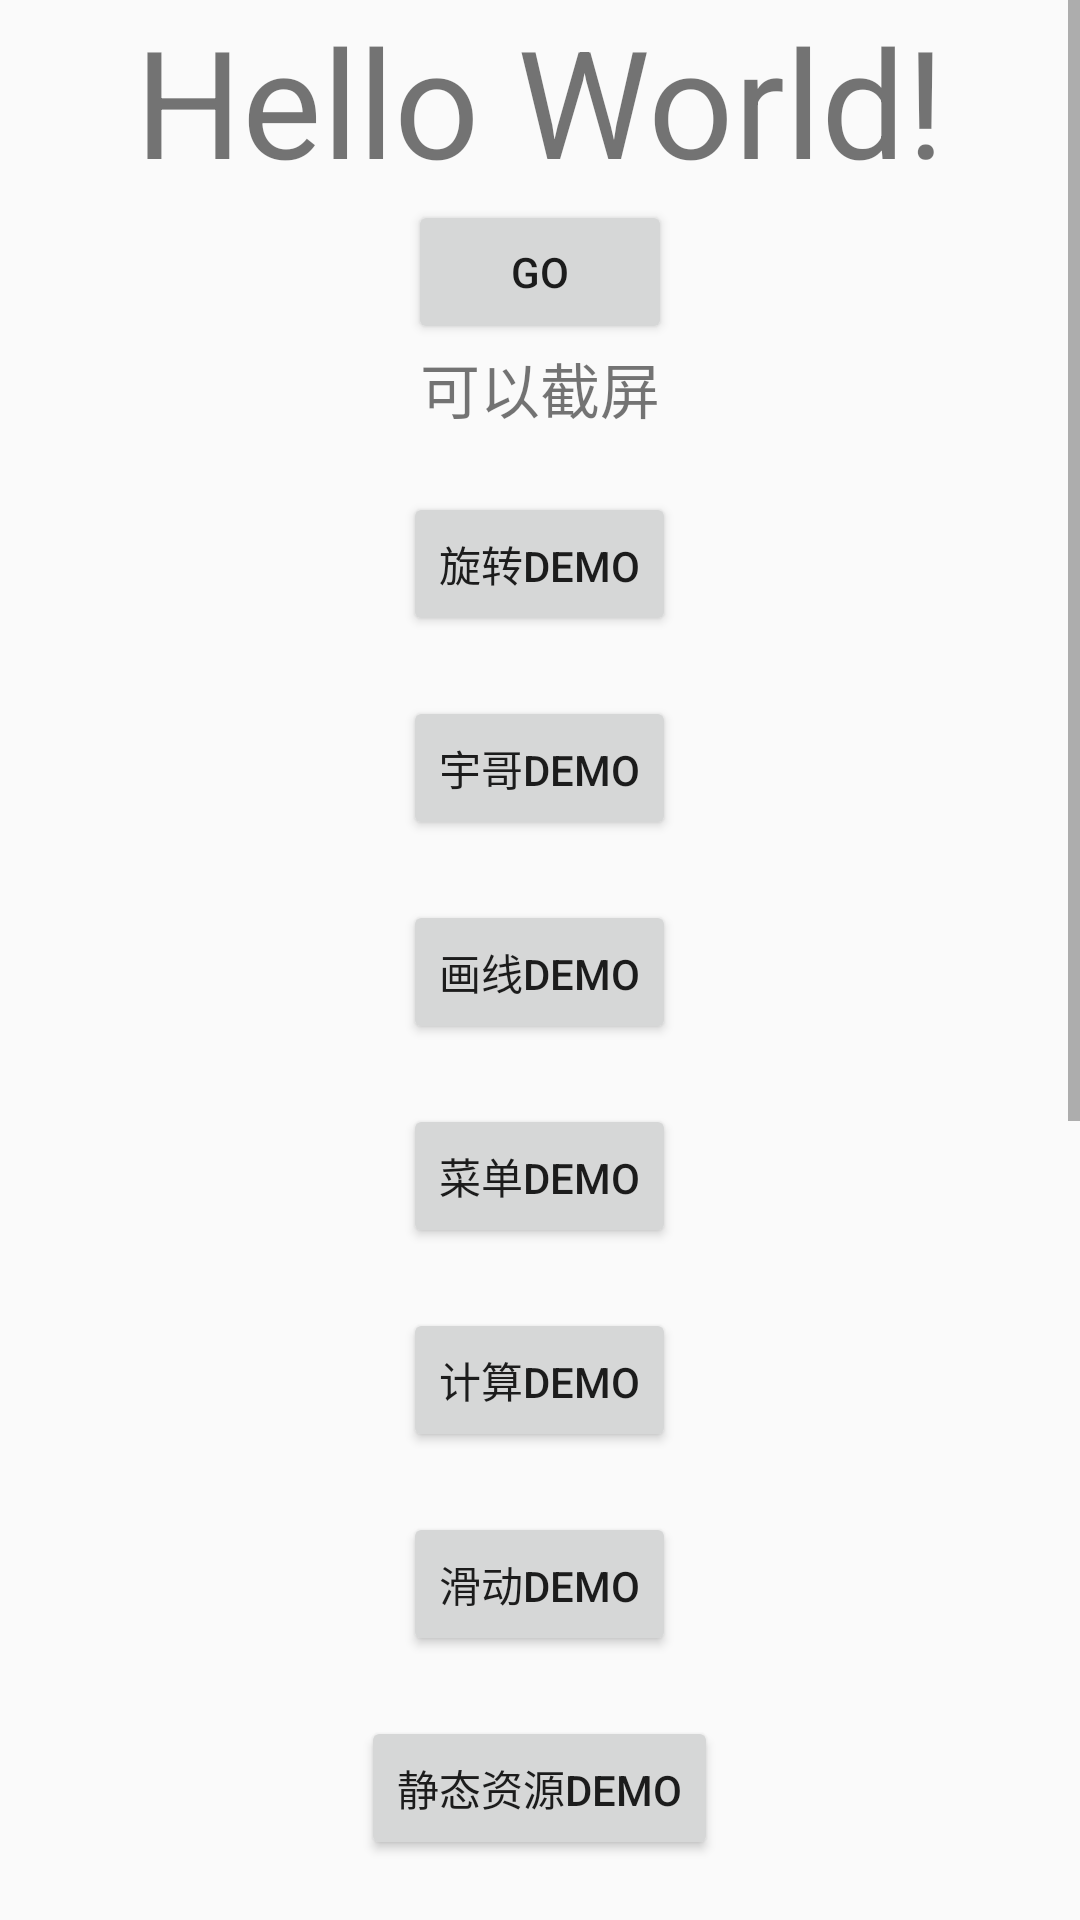

Here is an Android app screen rendered from its layout file. Give the layout XML and the strings, colors and styles it references.
<!-- AndroidManifest.xml: application theme AppThemeNew -->
<!-- res/layout/activity_main.xml -->
<?xml version="1.0" encoding="utf-8"?>
<LinearLayout xmlns:android="http://schemas.android.com/apk/res/android"
    xmlns:app="http://schemas.android.com/apk/res-auto"
    xmlns:tools="http://schemas.android.com/tools"
    android:layout_width="match_parent"
    android:layout_height="match_parent"
    android:orientation="vertical"
    tools:context=".Activity.MainActivity">

    <ScrollView
        android:layout_width="match_parent"
        android:layout_height="match_parent">

        <LinearLayout
            android:layout_width="match_parent"
            android:layout_height="wrap_content"
            android:gravity="center_horizontal"
            android:orientation="vertical">

            <TextView
                android:layout_width="wrap_content"
                android:layout_height="wrap_content"
                android:text="Hello World!"
                android:textSize="50sp" />

            <Button
                android:id="@+id/test"
                android:layout_width="wrap_content"
                android:layout_height="wrap_content"
                android:text="Go" />

            <TextView
                android:id="@+id/result"
                android:layout_width="wrap_content"
                android:layout_height="wrap_content"
                android:text="可以截屏"
                android:textSize="20dp" />

            <Button
                android:id="@+id/to_revolve"
                android:layout_width="wrap_content"
                android:layout_height="wrap_content"
                android:layout_marginTop="20dp"
                android:text="旋转Demo" />

            <Button
                android:id="@+id/to_yuge"
                android:layout_width="wrap_content"
                android:layout_height="wrap_content"
                android:layout_marginTop="20dp"
                android:text="宇哥Demo" />

            <Button
                android:id="@+id/to_drawline"
                android:layout_width="wrap_content"
                android:layout_height="wrap_content"
                android:layout_marginTop="20dp"
                android:text="画线Demo" />

            <Button
                android:id="@+id/to_menu"
                android:layout_width="wrap_content"
                android:layout_height="wrap_content"
                android:layout_marginTop="20dp"
                android:text="菜单Demo" />

            <Button
                android:id="@+id/to_calculate"
                android:layout_width="wrap_content"
                android:layout_height="wrap_content"
                android:layout_marginTop="20dp"
                android:text="计算Demo" />

            <Button
                android:id="@+id/to_slide"
                android:layout_width="wrap_content"
                android:layout_height="wrap_content"
                android:layout_marginTop="20dp"
                android:text="滑动Demo" />

            <Button
                android:id="@+id/to_cache"
                android:layout_width="wrap_content"
                android:layout_height="wrap_content"
                android:layout_marginTop="20dp"
                android:text="静态资源Demo" />

            <Button
                android:id="@+id/to_bind"
                android:layout_width="wrap_content"
                android:layout_height="wrap_content"
                android:layout_marginTop="20dp"
                android:text="绑定Demo" />

            <Button
                android:id="@+id/to_antiShake"
                android:layout_width="wrap_content"
                android:layout_height="wrap_content"
                android:layout_marginTop="20dp"
                android:text="防抖Demo" />

            <Button
                android:id="@+id/to_threadPool"
                android:layout_width="wrap_content"
                android:layout_height="wrap_content"
                android:layout_marginTop="20dp"
                android:text="线程池Demo" />

            <Button
                android:id="@+id/to_webview"
                android:layout_width="wrap_content"
                android:layout_height="wrap_content"
                android:layout_marginTop="20dp"
                android:text="WebView Demo" />

            <Button
                android:id="@+id/to_ui"
                android:layout_width="wrap_content"
                android:layout_height="wrap_content"
                android:layout_marginTop="20dp"
                android:text="UI Demo" />

            <Button
                android:id="@+id/goto_icbc"
                android:layout_width="wrap_content"
                android:layout_height="wrap_content"
                android:layout_marginTop="20dp"
                android:text="GO TO ICBC" />

            <Button
                android:id="@+id/open_dialog"
                android:layout_width="wrap_content"
                android:layout_height="wrap_content"
                android:layout_marginTop="20dp"
                android:text="open_dialog" />
        </LinearLayout>
    </ScrollView>
</LinearLayout>
<!-- resources referenced by this layout -->
<resources>
  <style name="AppThemeNew" parent="Theme.AppCompat.Light.NoActionBar">
          
          <item name="android:statusBarColor">@android:color/transparent</item>
      </style>
</resources>
